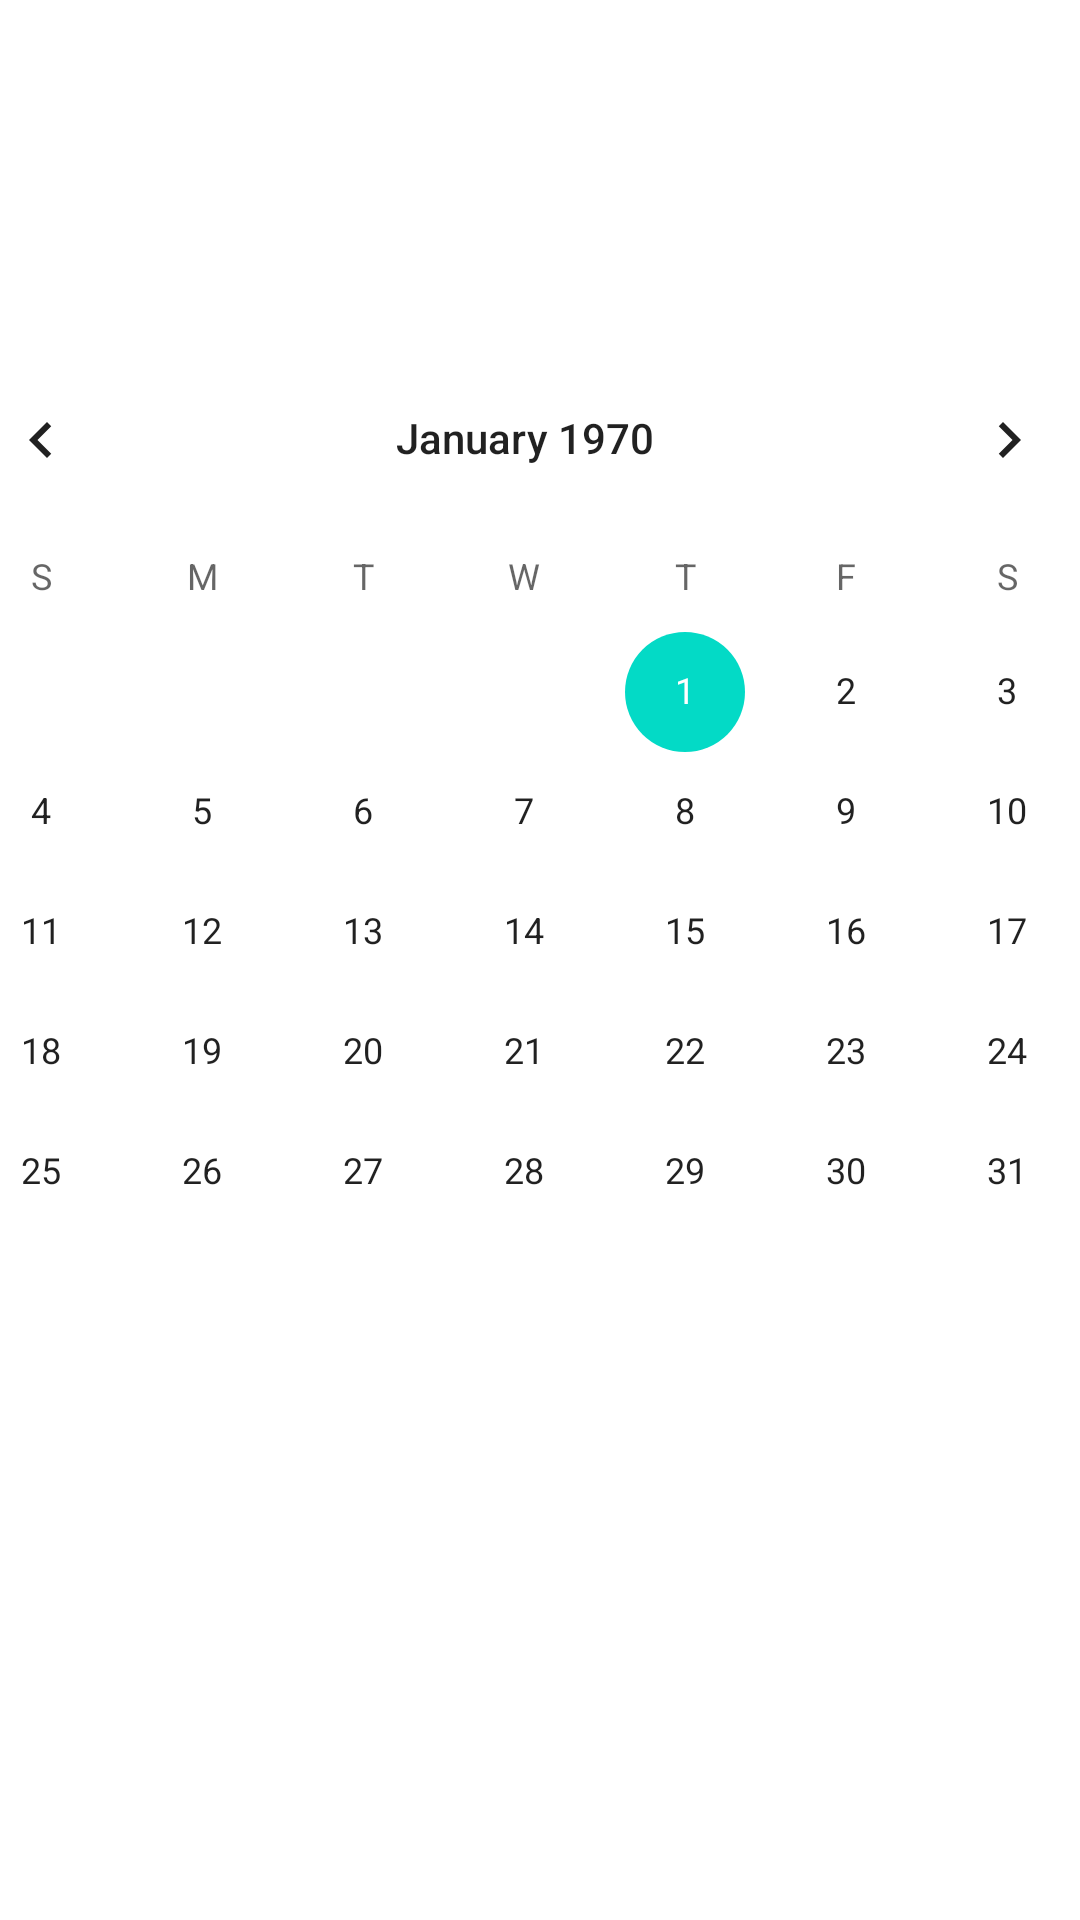

This screen was rendered from an Android layout file. Write that file and the resources it references.
<!-- AndroidManifest.xml: application theme Theme.mytheme -->
<!-- res/layout/activity_calender.xml -->
<?xml version="1.0" encoding="utf-8"?>
<androidx.constraintlayout.widget.ConstraintLayout xmlns:android="http://schemas.android.com/apk/res/android"
    xmlns:app="http://schemas.android.com/apk/res-auto"
    xmlns:tools="http://schemas.android.com/tools"
    android:id="@+id/main"
    android:layout_width="match_parent"
    android:layout_height="match_parent"
    tools:context=".Calender">


    <ImageView
        android:id="@+id/back_Arrow"
        android:layout_width="47dp"
        android:layout_height="37dp"
        app:layout_constraintBottom_toBottomOf="parent"
        app:layout_constraintEnd_toEndOf="parent"
        app:layout_constraintHorizontal_bias="0.043"
        app:layout_constraintStart_toStartOf="parent"
        app:layout_constraintTop_toTopOf="parent"
        app:layout_constraintVertical_bias="0.046"
        app:srcCompat="@drawable/baseline_arrow_back_24" />

    <CalendarView
        android:id="@+id/calendarView"
        android:layout_width="416dp"
        android:layout_height="356dp"
        app:layout_constraintBottom_toBottomOf="parent"
        app:layout_constraintEnd_toEndOf="parent"
        app:layout_constraintHorizontal_bias="0.6"
        app:layout_constraintStart_toStartOf="parent"
        app:layout_constraintTop_toTopOf="parent"
        app:layout_constraintVertical_bias="0.397" />


</androidx.constraintlayout.widget.ConstraintLayout>
<!-- resources referenced by this layout -->
<resources>
  <style name="Theme.mytheme" parent="Theme.MaterialComponents.Light.NoActionBar">
          
          <item name="colorPrimary">@color/BackgroundGreen</item>
          <item name="colorPrimaryVariant">@color/AshColour</item>
          <item name="colorOnPrimary">@color/white</item>
          
  
          <item name="colorOnSecondary">@color/black</item>
          
          <item name="android:statusBarColor" tools:targetApi="l">@color/black</item>
          
  
      </style>
  <color name="BackgroundGreen">#01553b</color>
  <color name="AshColour">#e0e0e0</color>
  <color name="white">#FFFFFFFF</color>
  <color name="black">#FF000000</color>
</resources>
